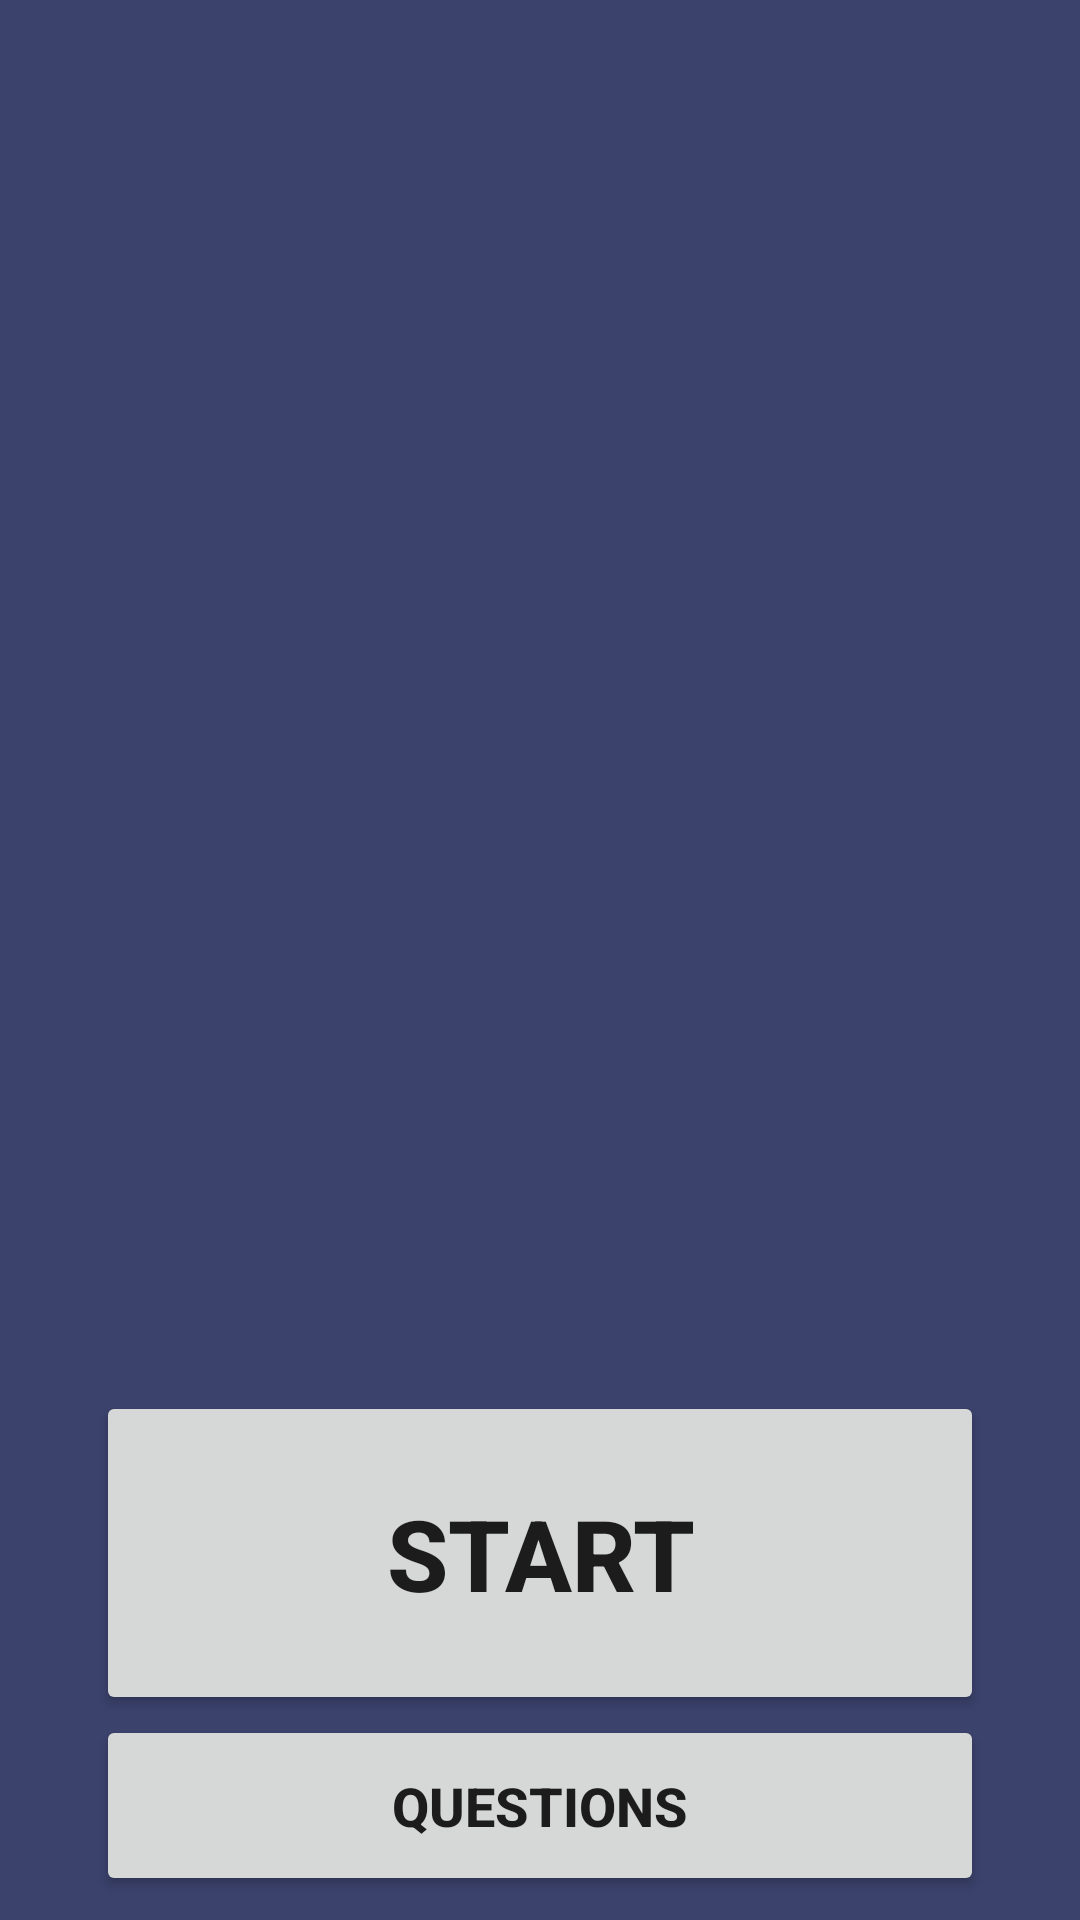

Produce the Android XML layout that renders to this screen, including the resource entries it uses.
<!-- AndroidManifest.xml: application theme Theme.Quiz -->
<!-- res/layout/fragment_start.xml -->
<?xml version="1.0" encoding="utf-8"?>
<FrameLayout xmlns:android="http://schemas.android.com/apk/res/android"
    xmlns:app="http://schemas.android.com/apk/res-auto"
    xmlns:tools="http://schemas.android.com/tools"
    android:layout_width="match_parent"
    android:layout_height="match_parent"
    tools:context=".screens.start.StartFragment">

    

    <androidx.constraintlayout.widget.ConstraintLayout
        android:id="@+id/start_fragment"
        android:layout_width="match_parent"
        android:layout_height="match_parent"
        android:background="#3B426C">


        <ImageView
            android:id="@+id/imageView"
            android:layout_width="0dp"
            android:layout_height="0dp"
            android:layout_marginStart="16dp"
            android:layout_marginTop="16dp"
            android:layout_marginEnd="16dp"
            android:layout_marginBottom="16dp"
            android:src="@mipmap/ic_start_foreground"
            app:layout_constraintBottom_toTopOf="@+id/button_start"
            app:layout_constraintEnd_toEndOf="parent"
            app:layout_constraintHorizontal_bias="0.5"
            app:layout_constraintStart_toStartOf="parent"
            app:layout_constraintTop_toTopOf="parent"
            app:layout_constraintVertical_bias="0.0" />

        <Button
            android:id="@+id/button_start"
            android:layout_width="0dp"
            android:layout_height="wrap_content"
            android:layout_marginStart="32dp"
            android:layout_marginEnd="32dp"
            android:padding="32dp"
            android:text="@string/button_start"
            android:textSize="33sp"
            android:textStyle="bold"
            app:layout_constraintBottom_toTopOf="@+id/button_settings"
            app:layout_constraintEnd_toEndOf="parent"
            app:layout_constraintHorizontal_bias="0.5"
            app:layout_constraintStart_toStartOf="parent"
            app:layout_constraintTop_toBottomOf="@+id/imageView" />

        <Button
            android:id="@+id/button_settings"
            android:layout_width="0dp"
            android:layout_height="wrap_content"
            android:layout_marginStart="32dp"
            android:layout_marginEnd="32dp"
            android:layout_marginBottom="8dp"
            android:padding="18dp"
            android:text="questions"
            android:textSize="18sp"
            android:textStyle="bold"
            app:layout_constraintBottom_toBottomOf="parent"
            app:layout_constraintEnd_toEndOf="parent"
            app:layout_constraintHorizontal_bias="0.5"
            app:layout_constraintStart_toStartOf="parent"
            app:layout_constraintTop_toBottomOf="@+id/button_start" />
    </androidx.constraintlayout.widget.ConstraintLayout>

</FrameLayout>
<!-- resources referenced by this layout -->
<resources>
  <string name="button_start">Start</string>
  <style name="Theme.Quiz" parent="Theme.MaterialComponents.DayNight.NoActionBar">
          <item name="colorOnPrimary">@color/black</item>
          <item name="colorOnSecondary">@color/black</item>
          <item name="android:windowTranslucentStatus">false</item>
          <item name="android:windowDrawsSystemBarBackgrounds">true</item>
      </style>
  <!-- not gathered from this repository: default colours our renderer supplied (Android Studio template values) -->
  <color name="black">#FF000000</color>
</resources>
